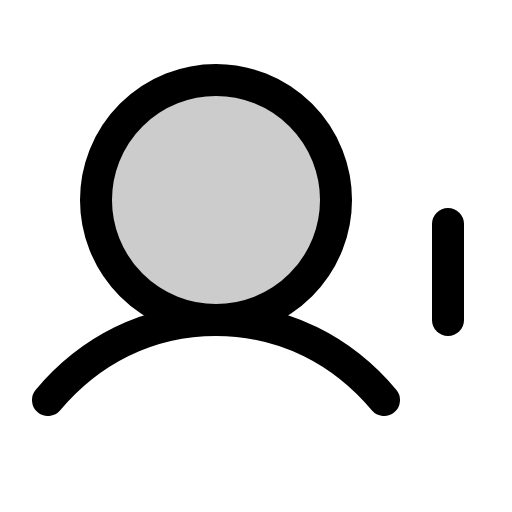
t = 0.00 s
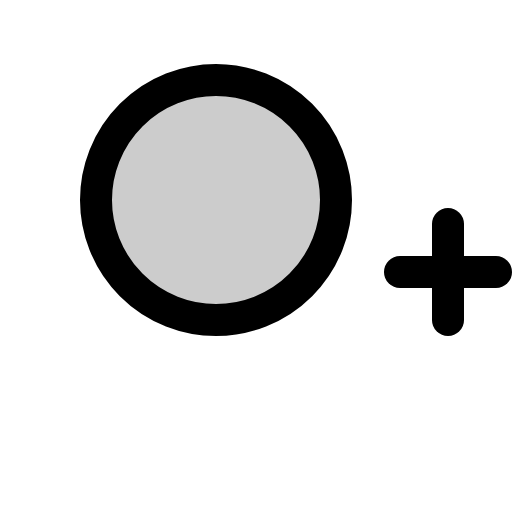
t = 0.90 s
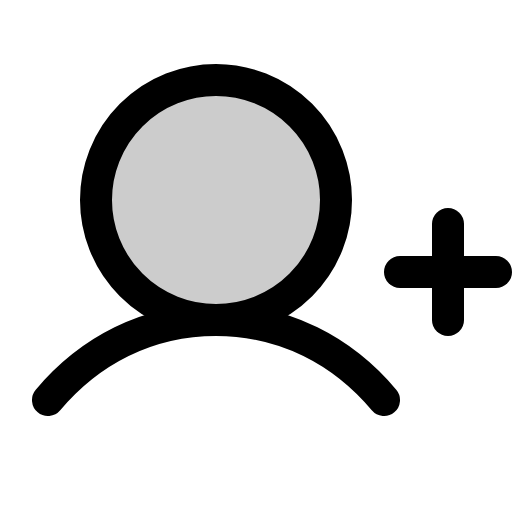
t = 1.28 s
t = 1.65 s: frame unchanged from t = 1.28 s, image omitted
t = 2.03 s: frame unchanged from t = 1.28 s, image omitted

The animated SVG that drew these frames (rendered in a browser with its animation timeline set to each time). Animation: 1 CSS @keyframes rule; one cycle of 2.40 s, repeats indefinitely.

<svg xmlns="http://www.w3.org/2000/svg" viewBox="0 0 256 256">
  <style>
    .draw-line {
      stroke-dasharray: 2000;
      stroke-dashoffset: 0;
    }
    svg:hover .draw-line {
      animation: phosphor-draw-in 1.5s ease-in-out infinite;
    }
    @keyframes phosphor-draw-in {
      0%   { stroke-dashoffset: 2000; }
      100% { stroke-dashoffset: 0; }
    }
  </style><rect width="256" height="256" fill="none"/><circle cx="108" cy="100" r="60" opacity="0.2"/><line x1="200" y1="136" x2="248" y2="136" fill="none" stroke="currentColor" stroke-linecap="round" stroke-linejoin="round" stroke-width="16" class="draw-line" pathLength="1" style="animation-delay: 0s"/><line x1="224" y1="112" x2="224" y2="160" fill="none" stroke="currentColor" stroke-linecap="round" stroke-linejoin="round" stroke-width="16" class="draw-line" pathLength="1" style="animation-delay: 0.3s"/><circle cx="108" cy="100" r="60" fill="none" stroke="currentColor" stroke-linecap="round" stroke-linejoin="round" stroke-width="16" class="draw-line" pathLength="1" style="animation-delay: 0.6s"/><path d="M24,200c20.55-24.45,49.56-40,84-40s63.45,15.55,84,40" fill="none" stroke="currentColor" stroke-linecap="round" stroke-linejoin="round" stroke-width="16" class="draw-line" pathLength="1" style="animation-delay: 0.9s"/></svg>
